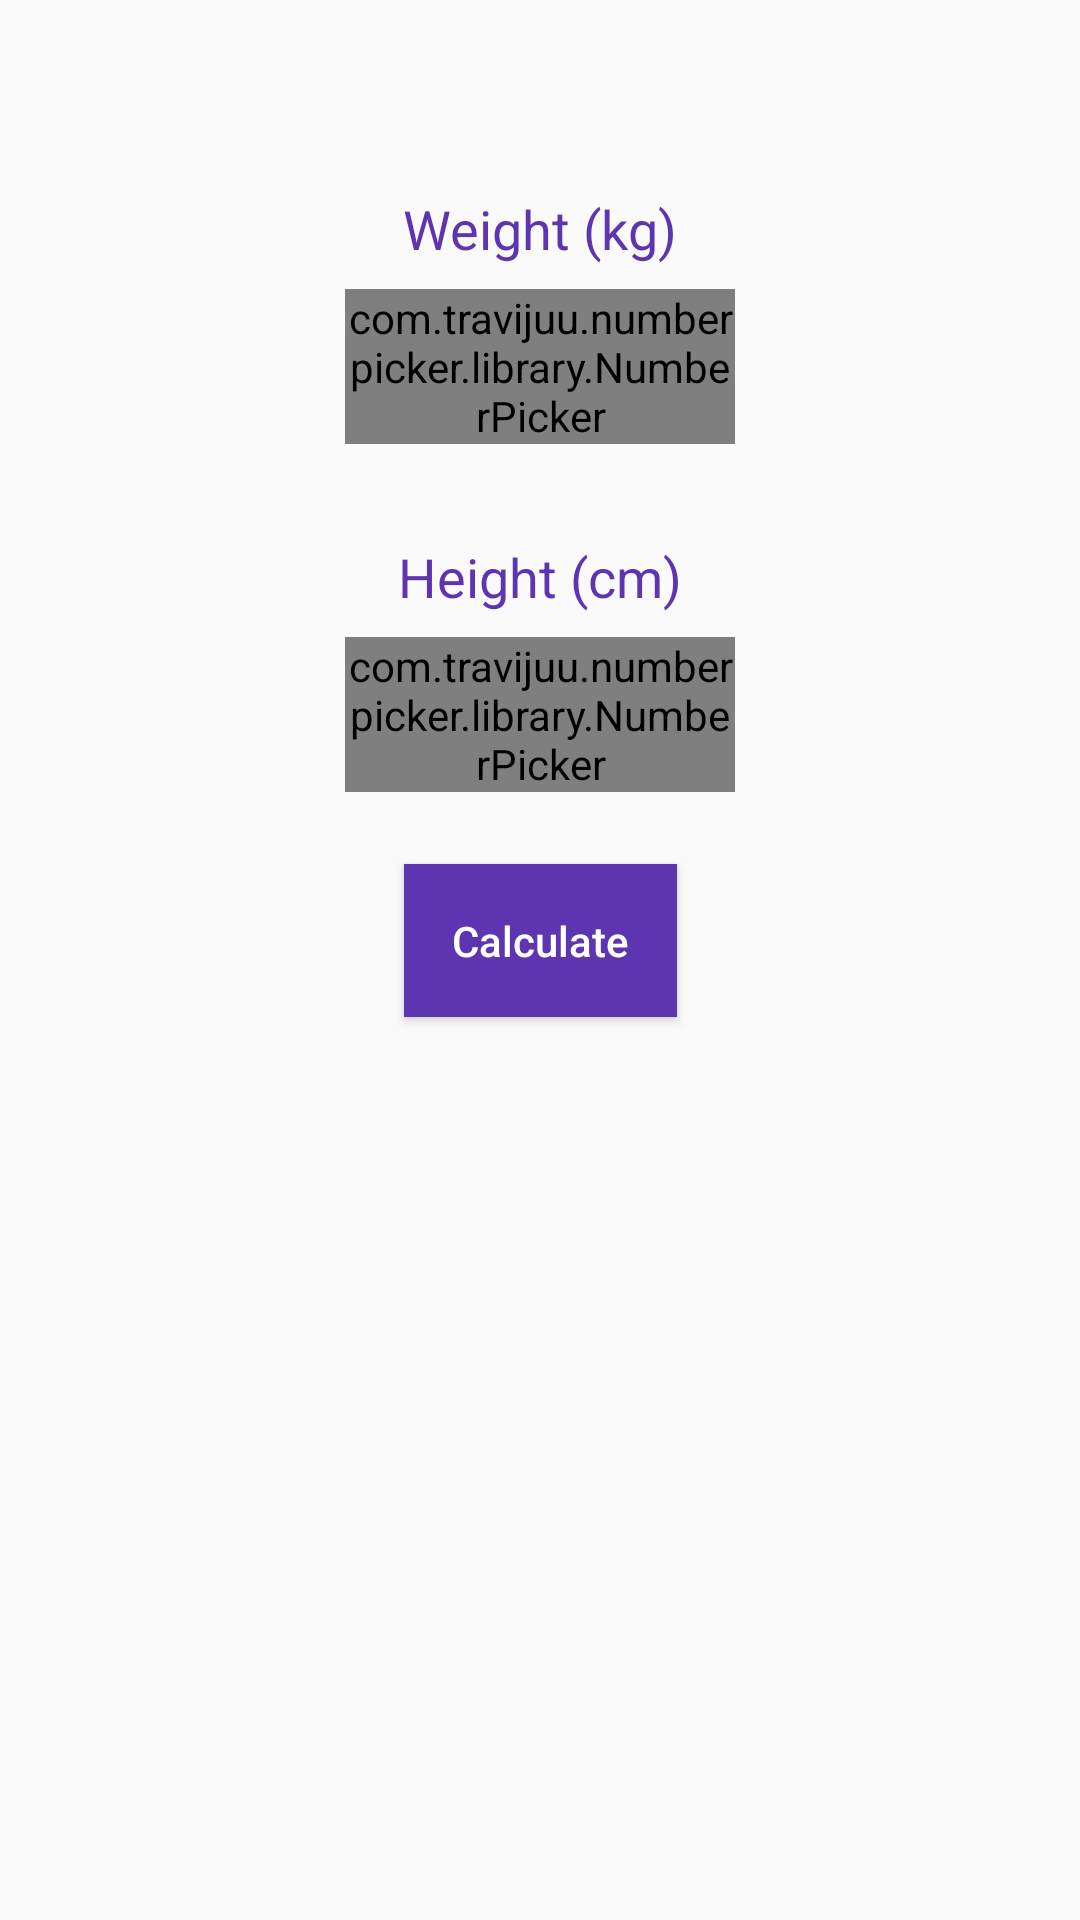

This screen was rendered from an Android layout file. Write that file and the resources it references.
<!-- AndroidManifest.xml: application theme AppTheme -->
<!-- res/layout/activity_bmi.xml -->
<?xml version="1.0" encoding="utf-8"?>

<android.support.constraint.ConstraintLayout
  xmlns:android="http://schemas.android.com/apk/res/android"
  xmlns:app="http://schemas.android.com/apk/res-auto"
  xmlns:tools="http://schemas.android.com/tools"
  android:layout_width="match_parent"
  android:layout_height="match_parent"
  tools:context=".BMIActivity">
  <com.travijuu.numberpicker.library.NumberPicker
    android:id="@+id/bmi_weight"
    android:layout_width="130dp"
    android:layout_height="wrap_content"
    android:layout_marginTop="8dp"
    android:layout_marginStart="16dp"
    android:layout_marginEnd="16dp"
    app:focusable="true"
    app:layout_constraintEnd_toEndOf="parent"
    app:layout_constraintStart_toStartOf="parent"
    app:layout_constraintTop_toBottomOf="@id/bmi_weight_label"
    app:max="500"
    app:min="10"
    app:unit="1"
    app:value="30"/>
  <TextView
    android:id="@+id/bmi_weight_label"
    android:layout_width="wrap_content"
    android:layout_height="wrap_content"
    android:layout_marginTop="64dp"
    android:layout_marginStart="8dp"
    android:layout_marginEnd="8dp"
    android:layout_marginLeft="8dp"
    android:layout_marginRight="8dp"
    android:text="Weight (kg)"
    android:textAppearance="@android:style/TextAppearance.Material.Medium"
    android:textColor="@color/colorAccent"
    app:layout_constraintEnd_toEndOf="parent"
    app:layout_constraintStart_toStartOf="parent"
    app:layout_constraintTop_toTopOf="parent"/>

  <com.travijuu.numberpicker.library.NumberPicker
    android:id="@+id/bmi_height"
    android:layout_width="130dp"
    android:layout_height="wrap_content"
    android:layout_marginTop="8dp"
    android:layout_marginStart="16dp"
    android:layout_marginEnd="16dp"
    app:focusable="true"
    app:layout_constraintEnd_toEndOf="parent"
    app:layout_constraintStart_toStartOf="parent"
    app:layout_constraintTop_toBottomOf="@id/bmi_height_label"
    app:max="1000"
    app:min="50"
    app:unit="1"
    app:value="150"/>
  <TextView
    android:id="@+id/bmi_height_label"
    android:layout_width="wrap_content"
    android:layout_height="wrap_content"
    android:layout_marginTop="32dp"
    android:layout_marginStart="8dp"
    android:layout_marginEnd="8dp"
    android:text="Height (cm)"
    android:textAppearance="@android:style/TextAppearance.Material.Medium"
    android:textColor="@color/colorAccent"
    app:layout_constraintEnd_toEndOf="parent"
    app:layout_constraintStart_toStartOf="parent"
    app:layout_constraintTop_toBottomOf="@id/bmi_weight"/>
  <Button
    android:id="@+id/bmi_calculate"
    android:layout_width="wrap_content"
    android:layout_height="wrap_content"
    android:layout_marginTop="24dp"
    android:padding="16dp"
    android:background="@color/colorAccent"
    android:text="Calculate"
    android:textAllCaps="false"
    android:textColor="@android:color/white"
    app:layout_constraintEnd_toEndOf="parent"
    app:layout_constraintStart_toStartOf="parent"
    app:layout_constraintTop_toBottomOf="@+id/bmi_height"/>
  <TextView
    android:id="@+id/bmi_result"
    android:layout_width="wrap_content"
    android:layout_height="wrap_content"
    android:layout_marginTop="24dp"
    android:textAppearance="@android:style/TextAppearance.Material.Medium"
    android:textColor="@android:color/black"
    app:layout_constraintEnd_toEndOf="parent"
    app:layout_constraintStart_toStartOf="parent"
    app:layout_constraintTop_toBottomOf="@+id/bmi_calculate"/>
  <TextView
    android:id="@+id/bmi_result_remark"
    android:layout_width="wrap_content"
    android:layout_height="wrap_content"
    android:layout_marginTop="16dp"
    android:textAppearance="@android:style/TextAppearance.Material.Medium"
    android:textColor="@android:color/black"
    app:layout_constraintEnd_toEndOf="parent"
    app:layout_constraintStart_toStartOf="parent"
    app:layout_constraintTop_toBottomOf="@+id/bmi_result"/>

</android.support.constraint.ConstraintLayout>
<!-- resources referenced by this layout -->
<resources>
  <color name="colorAccent">#5E35B1</color>
  <style name="AppTheme" parent="Theme.AppCompat.Light.DarkActionBar">
      
      <item name="colorPrimary">@color/colorPrimary</item>
      <item name="colorPrimaryDark">@color/colorPrimaryDark</item>
      <item name="colorAccent">@color/colorAccent</item>
    </style>
  <color name="colorPrimary">#8BC34A</color>
  <color name="colorPrimaryDark">#689F38</color>
</resources>
